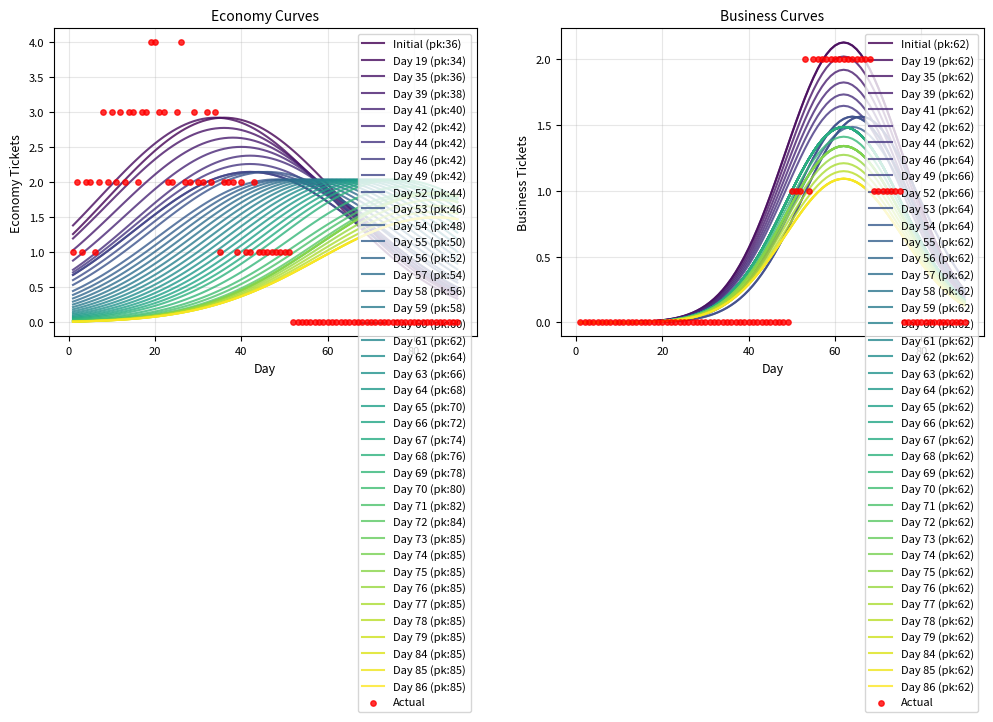

Write Python code to recreate this figure.
"""
SIMPLE DATA GENERATOR
====================

Generate realistic sales data for any number of days and run simulation.
As simple as possible!
"""

import numpy as np
import matplotlib.pyplot as plt

class SimpleSystem:
    def __init__(self, total_days):
        # Rational parameters based on total days
        self.mu_x = int(total_days * 0.4)      # Economy peak at 40%
        self.mu_y = int(total_days * 0.7)      # Business peak at 70%
        self.market_x = int(total_days * 2.2)  # Economy market size
        self.market_y = int(total_days * 0.8)  # Business market size
        self.var_x = (total_days * 0.3) ** 2   # Economy variance
        self.var_y = (total_days * 0.15) ** 2  # Business variance

        self.total_days = total_days
        self.current_day = 0
        self.actual_sales = []
        self.curve_history = []

        print(f"📊 System setup for {total_days} days:")
        print(f"   Economy peak: day {self.mu_x}")
        print(f"   Business peak: day {self.mu_y}")

        # Save initial curve
        self._save_curve("Initial")

    def _save_curve(self, label):
        """Save current curve state"""
        days = np.arange(1, self.total_days + 1)

        eco_curve = self.market_x * (1 / np.sqrt(2 * np.pi * self.var_x)) * \
                   np.exp(-((days - self.mu_x) ** 2) / (2 * self.var_x))

        bus_curve = self.market_y * (1 / np.sqrt(2 * np.pi * self.var_y)) * \
                   np.exp(-((days - self.mu_y) ** 2) / (2 * self.var_y))

        self.curve_history.append({
            'label': label,
            'days': days,
            'economy': eco_curve,
            'business': bus_curve,
            'mu_x': self.mu_x,
            'mu_y': self.mu_y
        })

    def process_day(self, economy_sold, business_sold):
        """Process one day of sales"""
        self.current_day += 1
        self.actual_sales.append((economy_sold, business_sold))

        # Compare with forecast
        if len(self.curve_history) > 0:
            last_curve = self.curve_history[-1]
            day_index = self.current_day - 1

            expected_eco = last_curve['economy'][day_index]
            expected_bus = last_curve['business'][day_index]

            eco_variance = economy_sold - expected_eco
            bus_variance = business_sold - expected_bus

            # Check if adaptation needed
            if self._needs_adaptation(eco_variance, bus_variance):
                self._adapt_parameters(eco_variance, bus_variance)
                self._save_curve(f"Day {self.current_day}")
                return True  # Adaptation made

        return False  # No adaptation

    def _needs_adaptation(self, eco_var, bus_var):
        """Simple check if adaptation is needed"""
        return abs(eco_var) > 1.5 or abs(bus_var) > 0.8 or abs(eco_var + bus_var) > 2

    def _adapt_parameters(self, eco_var, bus_var):
        """Simple parameter adaptation"""
        # Economy peak
        if abs(eco_var) > 1.5:
            if eco_var > 0:  # Higher than expected
                self.mu_x = max(1, self.mu_x - 2)
            else:  # Lower than expected
                self.mu_x = min(self.total_days - 5, self.mu_x + 2)

        # Business peak
        if abs(bus_var) > 0.8:
            if bus_var > 0:
                self.mu_y = max(self.mu_x + 5, self.mu_y - 2)
            else:
                self.mu_y = min(self.total_days - 2, self.mu_y + 2)

        # Market size
        total_var = eco_var + bus_var
        if abs(total_var) > 2:
            if total_var > 0:
                self.market_x *= 1.05
                self.market_y *= 1.05
            else:
                self.market_x *= 0.95
                self.market_y *= 0.95

    def show_results(self):
        """Show compact visualization and complete data"""
        # Smaller figure size
        fig, (ax1, ax2) = plt.subplots(1, 2, figsize=(12, 4))

        colors = plt.cm.viridis(np.linspace(0, 1, len(self.curve_history)))

        # Economy curves
        ax1.set_title('Economy Curves', fontsize=10)
        for i, curve in enumerate(self.curve_history):
            ax1.plot(curve['days'], curve['economy'], color=colors[i],
                    linewidth=1.5, alpha=0.8, label=f"{curve['label']} (pk:{curve['mu_x']})")

        # Actual sales
        if self.actual_sales:
            actual_days = list(range(1, len(self.actual_sales) + 1))
            actual_economy = [sale[0] for sale in self.actual_sales]
            ax1.scatter(actual_days, actual_economy, color='red', s=15,
                       alpha=0.8, label='Actual', zorder=10)

        ax1.set_xlabel('Day', fontsize=9)
        ax1.set_ylabel('Economy Tickets', fontsize=9)
        ax1.legend(fontsize=8)
        ax1.grid(True, alpha=0.3)
        ax1.tick_params(labelsize=8)

        # Business curves
        ax2.set_title('Business Curves', fontsize=10)
        for i, curve in enumerate(self.curve_history):
            ax2.plot(curve['days'], curve['business'], color=colors[i],
                    linewidth=1.5, alpha=0.8, label=f"{curve['label']} (pk:{curve['mu_y']})")

        # Actual sales
        if self.actual_sales:
            actual_business = [sale[1] for sale in self.actual_sales]
            ax2.scatter(actual_days, actual_business, color='red', s=15,
                       alpha=0.8, label='Actual', zorder=10)

        ax2.set_xlabel('Day', fontsize=9)
        ax2.set_ylabel('Business Tickets', fontsize=9)
        ax2.legend(fontsize=8)
        ax2.grid(True, alpha=0.3)
        ax2.tick_params(labelsize=8)

        plt.tight_layout()
        plt.show()

        # Print complete daily data
        self._print_complete_data()

    def _print_complete_data(self):
        """Print complete daily sales data and revenue"""
        print(f"\n📊 COMPLETE DAILY SALES DATA:")
        print("="*95)
        print(f"{'Day':<4} | {'Exp Eco':<7} | {'Act Eco':<7} | {'Exp Bus':<7} | {'Act Bus':<7} | {'Daily Rev':<10} | {'Cumulative':<12}")
        print("-"*95)

        # Get initial expectations
        initial_curve = self.curve_history[0]  # Initial curve before any adaptations

        cumulative_revenue = 0
        total_economy = 0
        total_business = 0
        total_expected_economy = 0
        total_expected_business = 0

        for day, (eco, bus) in enumerate(self.actual_sales, 1):
            daily_revenue = 100 * eco + 200 * bus
            cumulative_revenue += daily_revenue
            total_economy += eco
            total_business += bus

            # Get expected values from initial curve
            day_index = day - 1
            expected_eco = initial_curve['economy'][day_index]
            expected_bus = initial_curve['business'][day_index]
            total_expected_economy += expected_eco
            total_expected_business += expected_bus

            print(f"{day:<4} | {expected_eco:<7.1f} | {eco:<7} | {expected_bus:<7.1f} | {bus:<7} | ${daily_revenue:<9} | ${cumulative_revenue:<11}")

        print("-"*95)
        print(f"{'TOTAL':<4} | {total_expected_economy:<7.0f} | {total_economy:<7} | {total_expected_business:<7.0f} | {total_business:<7} | ${cumulative_revenue:<9} | ")
        print("="*95)

        # Variance analysis
        eco_variance = total_economy - total_expected_economy
        bus_variance = total_business - total_expected_business
        expected_revenue = total_expected_economy * 100 + total_expected_business * 200
        revenue_variance = cumulative_revenue - expected_revenue

        print(f"\n📈 SUMMARY STATISTICS:")
        print(f"Total days processed: {len(self.actual_sales)}")
        print(f"Total economy tickets: {total_economy:,} (expected: {total_expected_economy:.0f}, variance: {eco_variance:+.0f})")
        print(f"Total business tickets: {total_business:,} (expected: {total_expected_business:.0f}, variance: {bus_variance:+.0f})")
        print(f"Total tickets sold: {total_economy + total_business:,}")
        print(f"Total revenue: ${cumulative_revenue:,} (expected: ${expected_revenue:.0f}, variance: ${revenue_variance:+.0f})")
        print(f"Average daily revenue: ${cumulative_revenue/len(self.actual_sales):.2f}")
        print(f"Economy revenue: ${total_economy * 100:,} ({total_economy * 100 / cumulative_revenue:.1%})")
        print(f"Business revenue: ${total_business * 200:,} ({total_business * 200 / cumulative_revenue:.1%})")

        # Performance vs expectations
        print(f"\n📊 PERFORMANCE vs INITIAL EXPECTATIONS:")
        print(f"Economy variance: {eco_variance:+.0f} tickets ({eco_variance/total_expected_economy*100:+.1f}%)")
        print(f"Business variance: {bus_variance:+.0f} tickets ({bus_variance/total_expected_business*100:+.1f}%)")
        print(f"Revenue variance: ${revenue_variance:+.0f} ({revenue_variance/expected_revenue*100:+.1f}%)")

        # Adaptation summary
        print(f"\n🔄 ALGORITHM ADAPTATIONS:")
        print(f"Curve adaptations made: {len(self.curve_history) - 1}")
        original_eco_peak = int(self.total_days * 0.4)
        original_bus_peak = int(self.total_days * 0.7)
        print(f"Economy peak: day {original_eco_peak} → day {self.mu_x} (change: {self.mu_x - original_eco_peak:+d})")
        print(f"Business peak: day {original_bus_peak} → day {self.mu_y} (change: {self.mu_y - original_bus_peak:+d})")

        return {
            'daily_data': self.actual_sales,
            'expected_data': [(initial_curve['economy'][i], initial_curve['business'][i]) for i in range(len(self.actual_sales))],
            'total_economy': total_economy,
            'total_business': total_business,
            'expected_economy': total_expected_economy,
            'expected_business': total_expected_business,
            'total_revenue': cumulative_revenue,
            'expected_revenue': expected_revenue,
            'adaptations': len(self.curve_history) - 1,
            'final_eco_peak': self.mu_x,
            'final_bus_peak': self.mu_y
        }

def generate_data(total_days):
    """Generate realistic sales data for given number of days"""
    print(f"🎲 Generating data for {total_days} days...")

    # Create scenario: Economy peaks earlier than expected
    actual_eco_peak = int(total_days * 0.25)  # Peak at 25% instead of 40%
    actual_bus_peak = int(total_days * 0.7)   # Business normal

    sales_data = []

    for day in range(1, total_days + 1):
        # Economy: peaks earlier than system expects
        eco_base = (total_days * 1.8) * (1 / np.sqrt(2 * np.pi * (total_days * 0.2) ** 2)) * \
                   np.exp(-((day - actual_eco_peak) ** 2) / (2 * (total_days * 0.2) ** 2))
        eco_actual = max(0, int(eco_base + np.random.normal(0, eco_base * 0.15)))

        # Business: follows expected pattern
        bus_base = (total_days * 0.7) * (1 / np.sqrt(2 * np.pi * (total_days * 0.1) ** 2)) * \
                   np.exp(-((day - actual_bus_peak) ** 2) / (2 * (total_days * 0.1) ** 2))
        bus_actual = max(0, int(bus_base + np.random.normal(0, bus_base * 0.1)))

        sales_data.append((eco_actual, bus_actual))

    print(f"✅ Data generated:")
    print(f"   Economy peaks around day {actual_eco_peak}")
    print(f"   Business peaks around day {actual_bus_peak}")
    print(f"   Total economy: {sum(e for e, b in sales_data)}")
    print(f"   Total business: {sum(b for e, b in sales_data)}")

    return sales_data

def run_simulation(total_days, sales_data):
    """Run the simulation"""
    print(f"\n🚀 Running simulation...")

    system = SimpleSystem(total_days)
    adaptations = 0

    for day, (eco, bus) in enumerate(sales_data, 1):
        adapted = system.process_day(eco, bus)
        if adapted:
            adaptations += 1
            print(f"🔄 Adaptation on day {day}")

    print(f"✅ Simulation complete!")
    print(f"   Adaptations made: {adaptations}")

    return system

def main():
    """Main function - as simple as possible"""
    print("🎯 SIMPLE DATA GENERATOR")
    print("="*30)

    # Get number of days from user
    try:
        total_days = int(input("How many days? "))
        if total_days < 10:
            total_days = 10
            print("Minimum 10 days, using 10")
        elif total_days > 365:
            total_days = 365
            print("Maximum 365 days, using 365")
    except:
        total_days = 90
        print("Invalid input, using 90 days")

    # Generate data
    sales_data = generate_data(total_days)

    # Run simulation
    system = run_simulation(total_days, sales_data)

    # Show results
    system.show_results()

    print(f"\n🎉 Done! The algorithm learned from {total_days} days of data.")

if __name__ == "__main__":
    main()